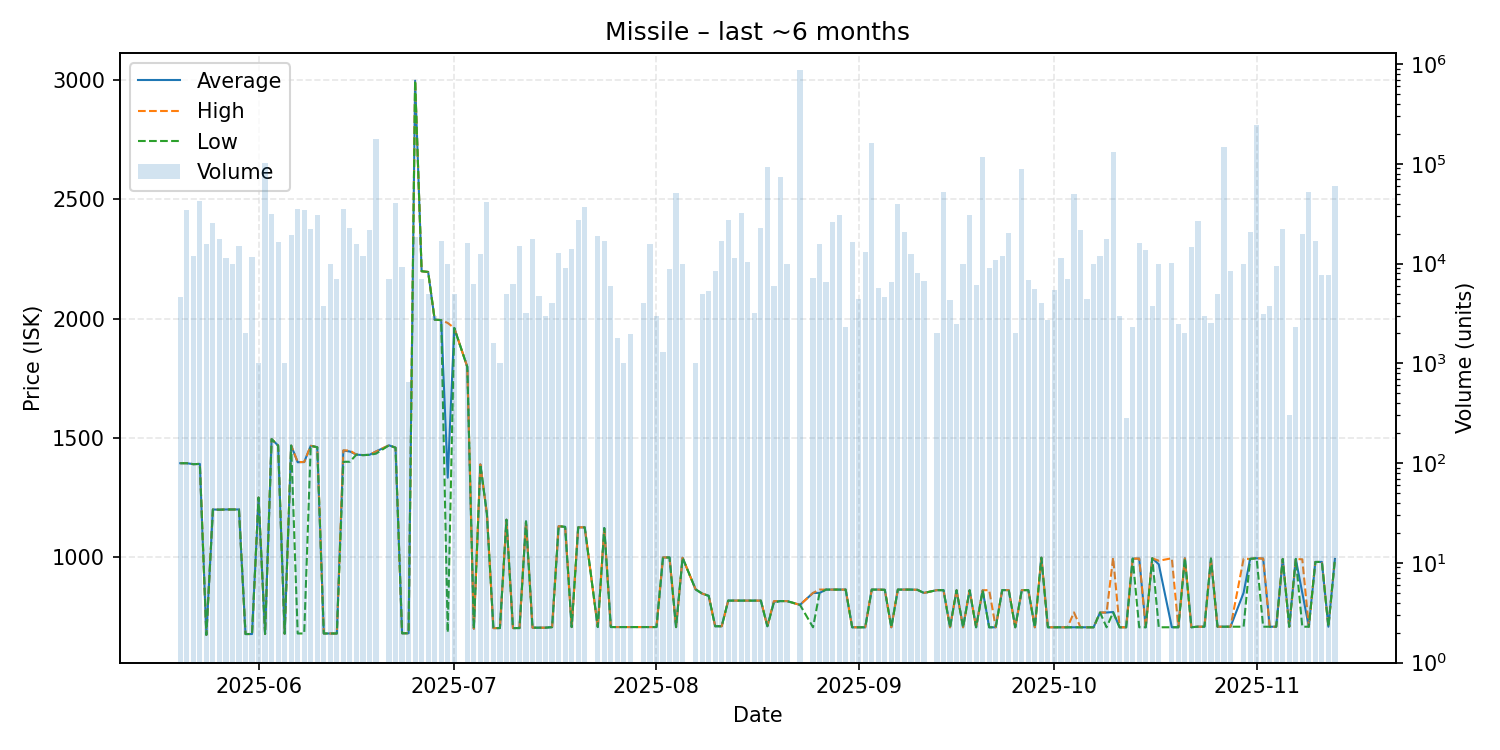

Data behind this chart, as committed beside it:
date, average, highest, lowest, order_count, volume
2025-05-20, 1394, 1394, 1394, 3, 4629
2025-05-21, 1394, 1394, 1394, 6, 34320
2025-05-22, 1390, 1390, 1390, 3, 12000
2025-05-23, 1391, 1391, 1391, 5, 42445
2025-05-24, 674.1, 674.1, 674.1, 2, 15846
2025-05-25, 1200, 1200, 1200, 5, 25280
2025-05-26, 1199, 1199, 1199, 4, 17500
2025-05-27, 1200, 1200, 1200, 4, 11500
2025-05-28, 1200, 1200, 1200, 2, 10000
2025-05-29, 1200, 1200, 1200, 3, 15027
2025-05-30, 677.6, 677.6, 677.6, 2, 2000
2025-05-31, 677.7, 677.7, 677.7, 4, 11666
2025-06-01, 1250, 1250, 1250, 2, 1002
2025-06-02, 677.8, 677.8, 677.8, 2, 102629
2025-06-03, 1495, 1495, 1495, 6, 31700
2025-06-04, 1468, 1468, 1468, 5, 16366
2025-06-05, 679.0, 679.0, 679.0, 1, 1000
2025-06-06, 1468, 1468, 1468, 7, 19200
2025-06-07, 1398, 1399, 679.9, 10, 34966
2025-06-08, 1399, 1399, 679.9, 6, 34673
2025-06-09, 1467, 1467, 1467, 3, 22000
2025-06-10, 1461, 1461, 1461, 2, 31000
2025-06-11, 679.9, 679.9, 679.9, 5, 3790
2025-06-12, 679.9, 679.9, 679.9, 1, 10000
2025-06-13, 679.9, 679.9, 679.9, 3, 7000
2025-06-14, 1447, 1448, 1400, 7, 34920
2025-06-15, 1443, 1447, 1400, 7, 22684
2025-06-16, 1430, 1430, 1430, 5, 15800
2025-06-17, 1428, 1428, 1428, 5, 12000
2025-06-18, 1429, 1429, 1429, 3, 21680
2025-06-19, 1443, 1443, 1434, 16, 178360
2025-06-21, 1469, 1469, 1469, 4, 7000
2025-06-22, 1459, 1459, 1459, 5, 40682
2025-06-23, 680.8, 680.8, 680.8, 4, 9204
2025-06-24, 680.9, 680.9, 680.9, 2, 644
2025-06-25, 2998, 2998, 2998, 6, 18286
2025-06-26, 2199, 2199, 2199, 2, 7000
2025-06-27, 2196, 2196, 2196, 2, 5000
2025-06-28, 1996, 1996, 1996, 2, 3000
2025-06-29, 1994, 1994, 1994, 6, 16934
2025-06-30, 1333, 1982, 684.3, 3, 10000
2025-07-01, 1961, 1961, 1961, 1, 5000
2025-07-03, 1798, 1798, 1798, 3, 16000
2025-07-04, 700.0, 700.0, 700.0, 2, 6200
2025-07-05, 1389, 1389, 1389, 4, 12605
2025-07-06, 1183, 1184, 1183, 9, 41592
2025-07-07, 702.5, 702.5, 702.5, 2, 1600
2025-07-08, 702.6, 702.6, 702.6, 1, 1000
2025-07-09, 1157, 1157, 1157, 2, 5000
2025-07-10, 702.6, 702.6, 702.6, 2, 6244
2025-07-11, 702.6, 702.6, 702.6, 4, 14842
2025-07-12, 1150, 1150, 1150, 2, 3229
2025-07-13, 704.2, 704.2, 704.2, 5, 17560
2025-07-14, 704.2, 704.2, 704.2, 3, 4719
2025-07-15, 704.3, 704.3, 704.3, 3, 2967
2025-07-16, 706.6, 706.6, 706.6, 1, 4000
2025-07-17, 1130, 1130, 1130, 7, 12740
2025-07-18, 1127, 1127, 1127, 3, 9135
2025-07-19, 706.9, 706.9, 706.9, 4, 14000
2025-07-20, 1125, 1125, 1125, 6, 27500
... 108 more rows
